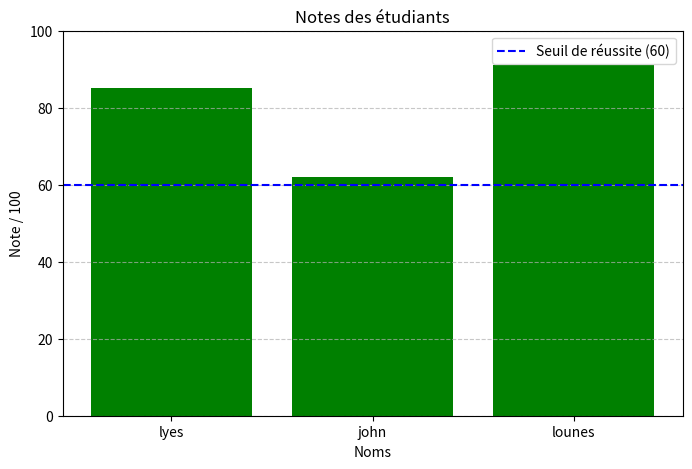

This chart was generated by the following Python code:
import matplotlib.pyplot as plt

# Données correspondant à ton fichier etudiants.txt
etudiants = ['lyes', 'john', 'lounes']
notes = [85, 62, 91]

plt.figure(figsize=(8, 5))
colors = ['green' if n >= 60 else 'red' for n in notes]

plt.bar(etudiants, notes, color=colors)

# Mise en forme
plt.axhline(y=60, color='blue', linestyle='--', label='Seuil de réussite (60)')
plt.title('Notes des étudiants')
plt.xlabel('Noms')
plt.ylabel('Note / 100')
plt.ylim(0, 100)
plt.legend()
plt.grid(axis='y', linestyle='--', alpha=0.7)

plt.show()